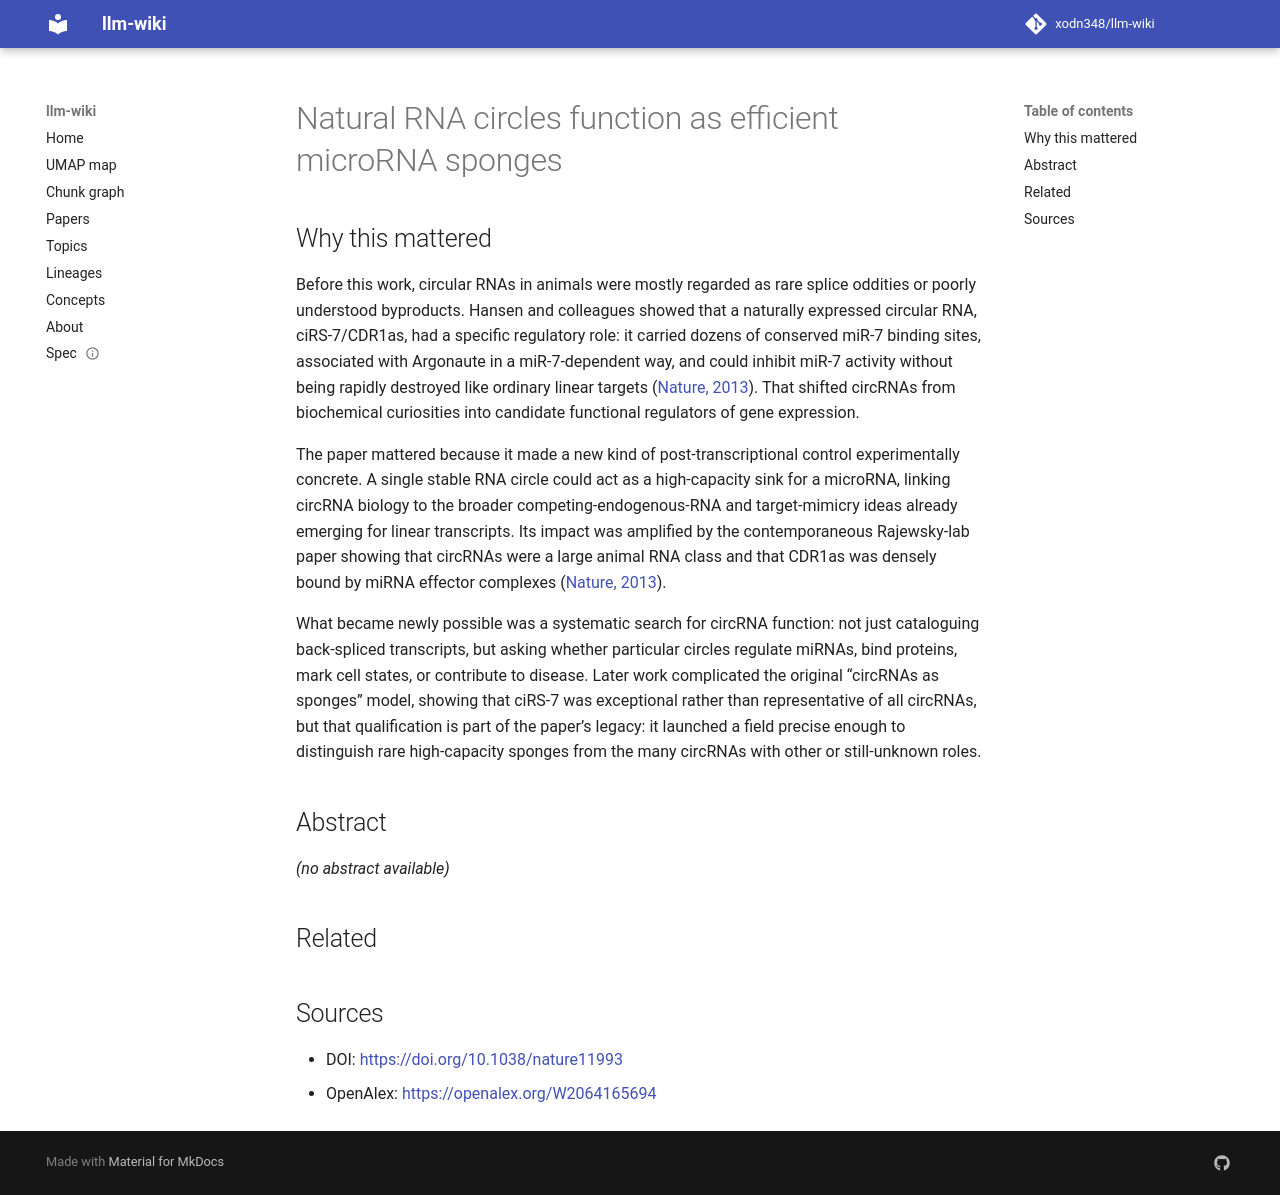

repository: xodn348/llm-wiki · page: paper/10_1038_nature11993/index.html · generator: mkdocs

---
title: Natural RNA circles function as efficient microRNA sponges
doi: 10.1038/nature11993
openalex_id: https://openalex.org/W2064165694
year: 2013
venue: Nature
authors: Thomas B. Hansen, Trine I. Jensen, Bettina Hjelm Clausen, Jesper B. Bramsen,
  Bente Finsen, Christian Kroun Damgaard, Jørgen Kjems
citations: 8436
fleming_tier: true
concepts:
- microRNA
- Circular RNA
- Biology
- RNA
- Argonaute
- Competing endogenous RNA
- Gene expression
- Cell biology
- Untranslated region
- Non-coding RNA
---

# Natural RNA circles function as efficient microRNA sponges

## Why this mattered

Before this work, circular RNAs in animals were mostly regarded as rare splice oddities or poorly understood byproducts. Hansen and colleagues showed that a naturally expressed circular RNA, ciRS-7/CDR1as, had a specific regulatory role: it carried dozens of conserved miR-7 binding sites, associated with Argonaute in a miR-7-dependent way, and could inhibit miR-7 activity without being rapidly destroyed like ordinary linear targets ([Nature, 2013](https://www.nature.com/articles/nature11993)). That shifted circRNAs from biochemical curiosities into candidate functional regulators of gene expression.

The paper mattered because it made a new kind of post-transcriptional control experimentally concrete. A single stable RNA circle could act as a high-capacity sink for a microRNA, linking circRNA biology to the broader competing-endogenous-RNA and target-mimicry ideas already emerging for linear transcripts. Its impact was amplified by the contemporaneous Rajewsky-lab paper showing that circRNAs were a large animal RNA class and that CDR1as was densely bound by miRNA effector complexes ([Nature, 2013](https://www.nature.com/articles/nature11928)).

What became newly possible was a systematic search for circRNA function: not just cataloguing back-spliced transcripts, but asking whether particular circles regulate miRNAs, bind proteins, mark cell states, or contribute to disease. Later work complicated the original “circRNAs as sponges” model, showing that ciRS-7 was exceptional rather than representative of all circRNAs, but that qualification is part of the paper’s legacy: it launched a field precise enough to distinguish rare high-capacity sponges from the many circRNAs with other or still-unknown roles.

## Abstract

_(no abstract available)_


## Related



## Sources

- DOI: [https://doi.org/10.1038/nature11993](https://doi.org/10.1038/nature11993)
- OpenAlex: [https://openalex.org/W2064165694](https://openalex.org/W2064165694)
